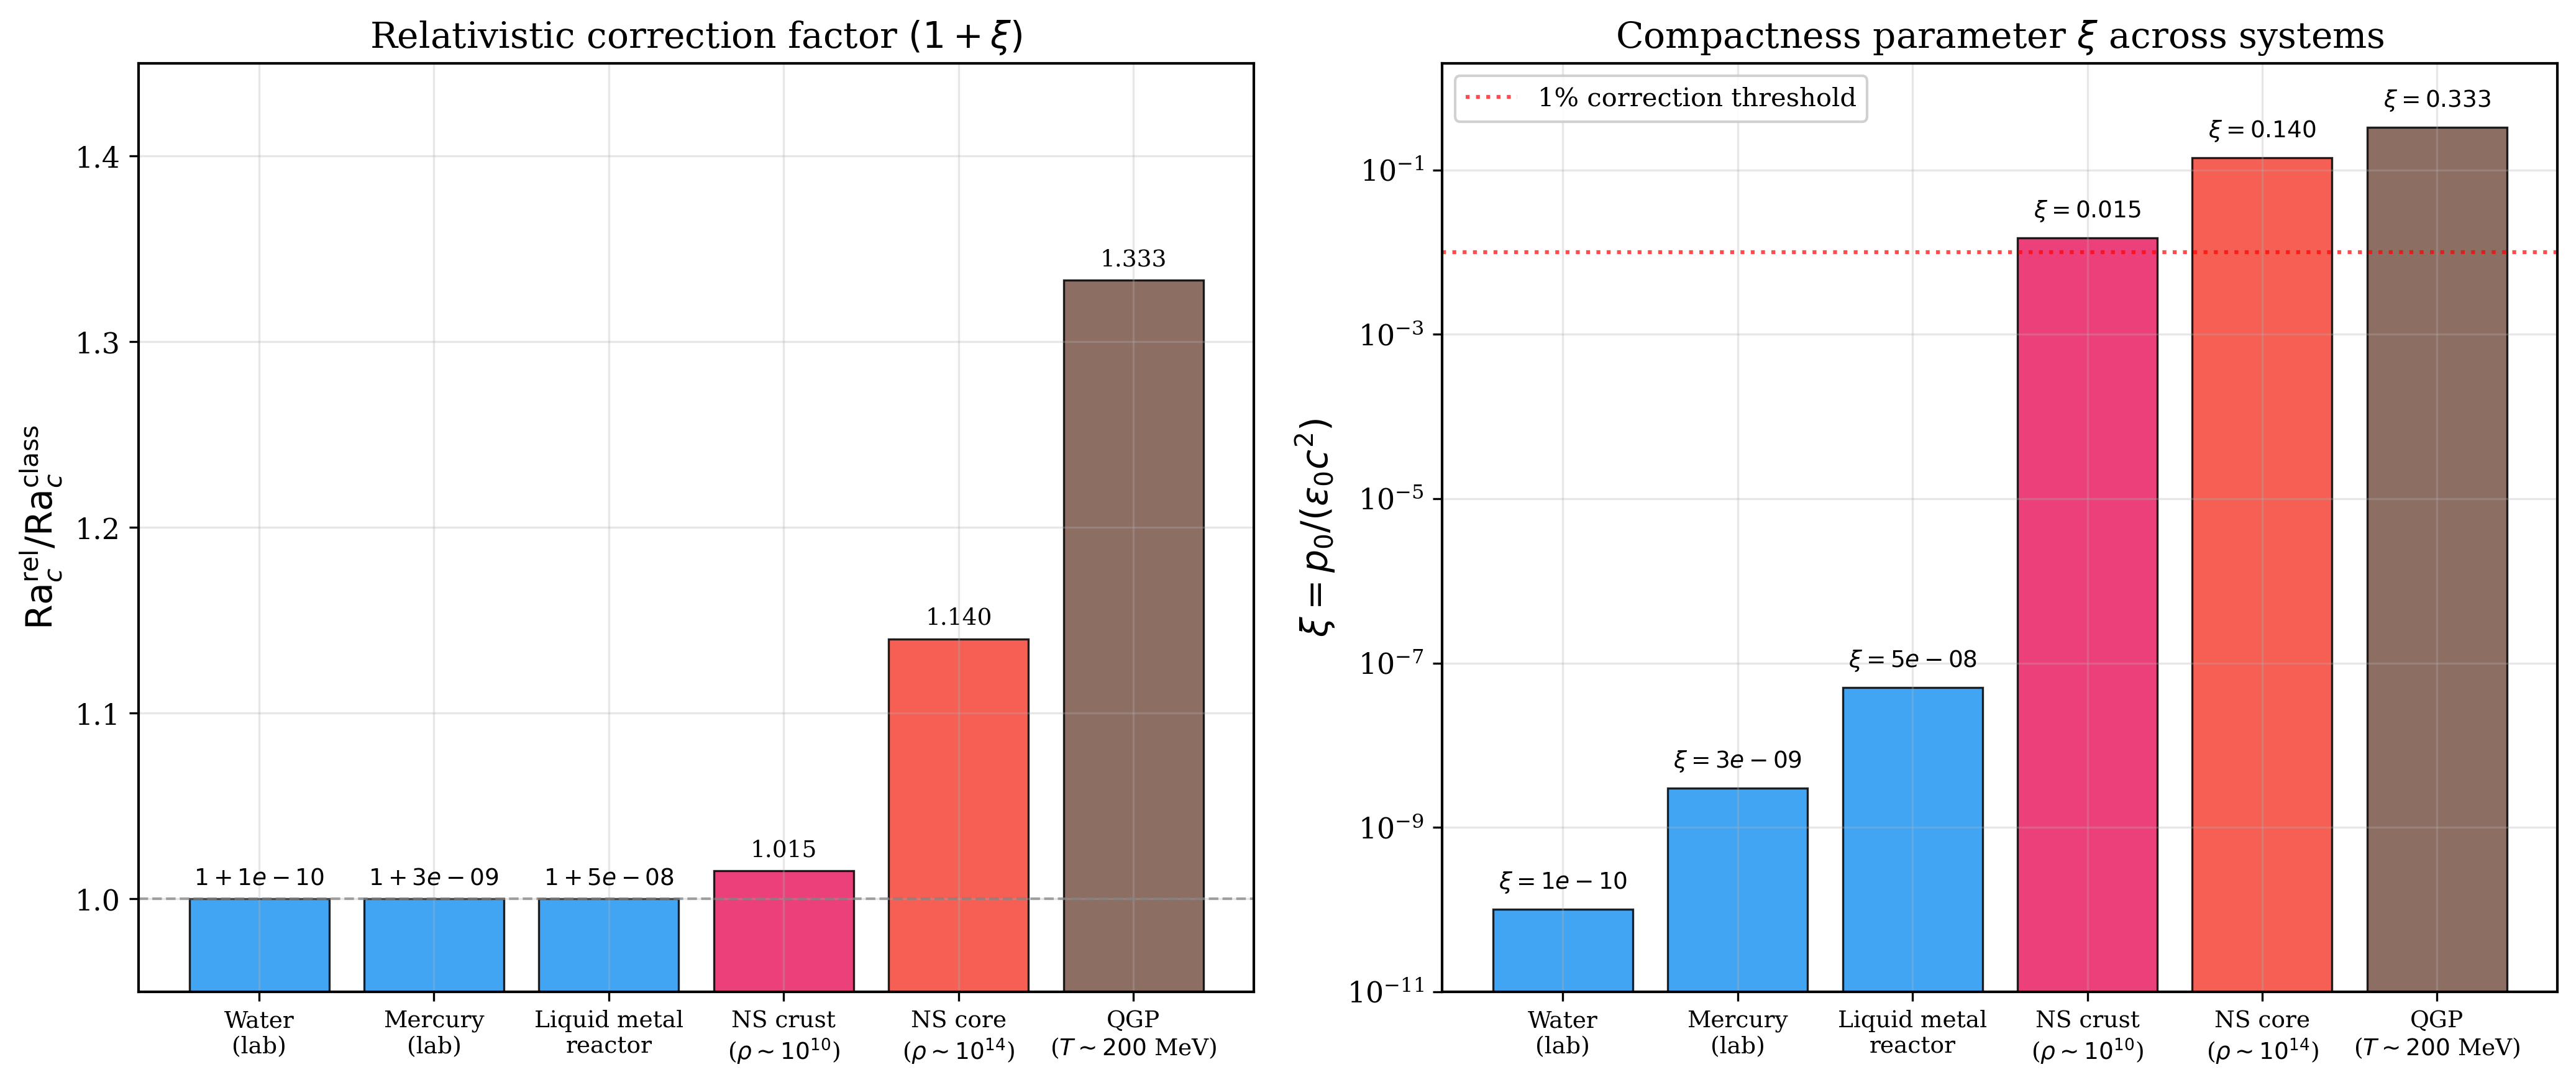

This figure's Python source:
"""
Bar chart: relativistic corrections to critical Rayleigh number
for 6 astrophysical systems.

Systems:
1. Water (lab): xi ~ 10^{-10}
2. Mercury (lab): xi ~ 10^{-9}
3. Liquid metal reactor: xi ~ 10^{-8}
4. Neutron star crust: xi ~ 0.015
5. Neutron star core: xi ~ 0.14
6. Quark-gluon plasma: xi ~ 0.33

Ra_c,rel / Ra_c,class = 1 + xi
Correction magnitude = xi * 100%
"""
import sys
sys.path.insert(0, '/data/haiyangw/claude/Instability')
from SHARED_PLOT_STYLE import setup_style, COLORS
import numpy as np
import matplotlib.pyplot as plt

setup_style()

# System data
systems = [
    'Water\n(lab)',
    'Mercury\n(lab)',
    'Liquid metal\nreactor',
    'NS crust\n($\\rho \\sim 10^{10}$)',
    'NS core\n($\\rho \\sim 10^{14}$)',
    'QGP\n($T \\sim 200$ MeV)'
]

xi_values = [1e-10, 3e-9, 5e-8, 0.015, 0.14, 0.333]
Ra_class = 1707.762  # both rigid boundaries

# Compute corrections
Ra_rel = [Ra_class * (1 + xi) for xi in xi_values]
correction_pct = [xi * 100 for xi in xi_values]
ratio = [1 + xi for xi in xi_values]

# Colors
bar_colors = ['#2196F3', '#2196F3', '#2196F3', '#E91E63', '#F44336', '#795548']

# ---- Plotting ----
fig, axes = plt.subplots(1, 2, figsize=(14, 6))

# Left panel: bar chart of Ra_c,rel / Ra_c,class
ax1 = axes[0]
x = np.arange(len(systems))
bars = ax1.bar(x, ratio, color=bar_colors, edgecolor='black', lw=0.8, alpha=0.85)

# Add value labels
for i, (bar, r, xi) in enumerate(zip(bars, ratio, xi_values)):
    if xi < 1e-3:
        label = f'$1 + {xi:.0e}$'
    else:
        label = f'{r:.3f}'
    ax1.text(bar.get_x() + bar.get_width()/2, bar.get_height() + 0.005,
             label, ha='center', va='bottom', fontsize=9)

ax1.axhline(y=1.0, ls='--', color='gray', lw=1.0, alpha=0.7)
ax1.set_xticks(x)
ax1.set_xticklabels(systems, fontsize=9)
ax1.set_ylabel(r'$\mathrm{Ra}_{c}^{\rm rel} / \mathrm{Ra}_{c}^{\rm class}$')
ax1.set_title('Relativistic correction factor $(1+\\xi)$')
ax1.set_ylim(0.95, 1.45)

# Right panel: log-scale bar chart of xi
ax2 = axes[1]
bars2 = ax2.bar(x, xi_values, color=bar_colors, edgecolor='black', lw=0.8, alpha=0.85)
ax2.set_yscale('log')

# Add value labels
for i, (bar, xi) in enumerate(zip(bars2, xi_values)):
    if xi < 1e-3:
        label = f'$\\xi = {xi:.0e}$'
    else:
        label = f'$\\xi = {xi:.3f}$'
    ax2.text(bar.get_x() + bar.get_width()/2, bar.get_height() * 1.5,
             label, ha='center', va='bottom', fontsize=9)

ax2.axhline(y=0.01, ls=':', color='red', lw=1.5, alpha=0.7, label='1% correction threshold')
ax2.set_xticks(x)
ax2.set_xticklabels(systems, fontsize=9)
ax2.set_ylabel(r'$\xi = p_0 / (\varepsilon_0 c^2)$')
ax2.set_title('Compactness parameter $\\xi$ across systems')
ax2.set_ylim(1e-11, 2)
ax2.legend(loc='upper left', fontsize=10)

plt.tight_layout()
plt.savefig('/data/haiyangw/claude/Instability/plots/deep/fig_Ra_correction_systems.pdf')
plt.savefig('/data/haiyangw/claude/Instability/plots/deep/fig_Ra_correction_systems.png')
print("Saved fig_Ra_correction_systems.pdf/png")
